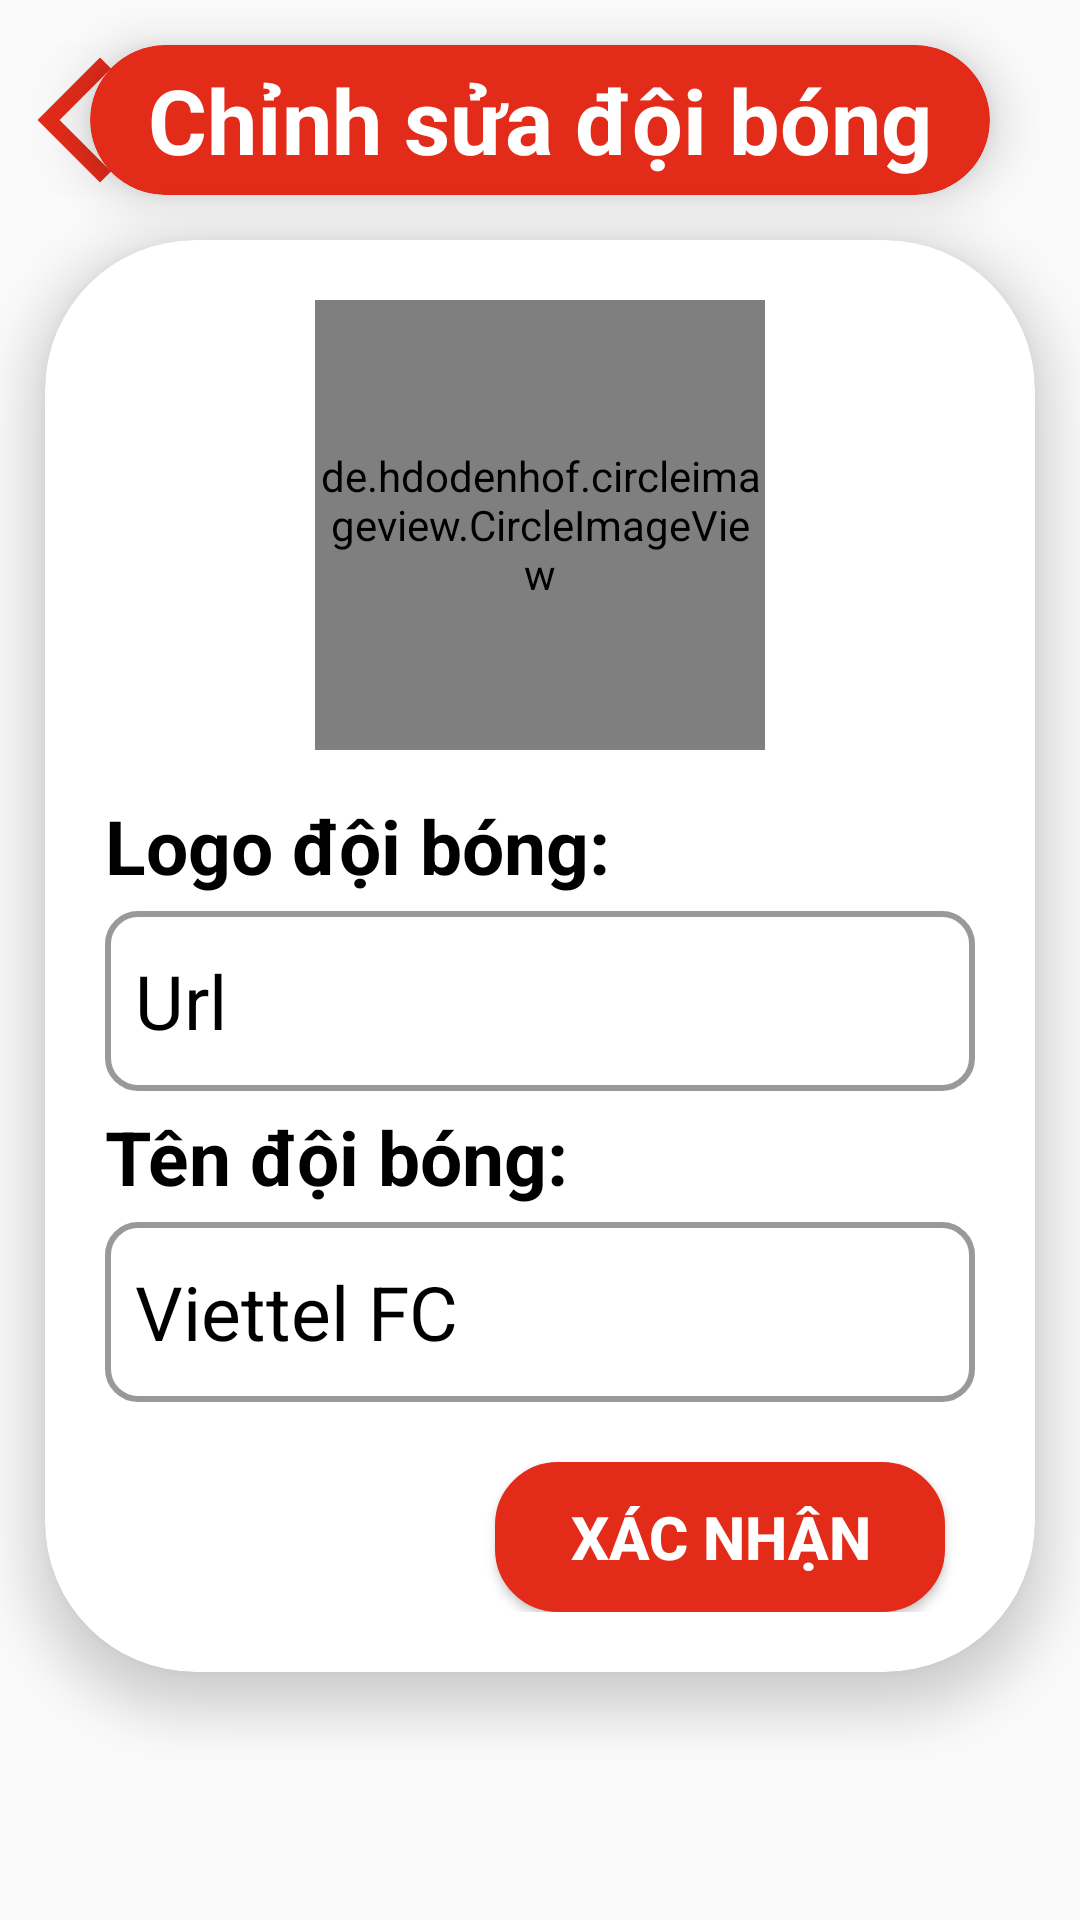

Reconstruct the res/layout file that produces this screen, plus the resources it refers to.
<!-- AndroidManifest.xml: application theme Theme.VLeague -->
<!-- res/layout/activity_edit_team.xml -->
<?xml version="1.0" encoding="utf-8"?>
<LinearLayout xmlns:android="http://schemas.android.com/apk/res/android"
    xmlns:app="http://schemas.android.com/apk/res-auto"
    xmlns:tools="http://schemas.android.com/tools"
    android:layout_width="match_parent"
    android:layout_height="match_parent"
    android:orientation="vertical"
    tools:context=".Activity.AddnEdit.Activity_Edit_Team">

    <RelativeLayout
        android:layout_width="match_parent"
        android:layout_height="80dp">

        <ImageButton
            android:id="@+id/ibtnBack"
            android:layout_width="wrap_content"
            android:layout_height="wrap_content"
            android:background="#F9F9F9"
            android:onClick="btnBack11_onClick"
            android:layout_centerVertical="true"
            app:srcCompat="@drawable/back" />

        <androidx.cardview.widget.CardView
            android:layout_width="300dp"
            android:layout_height="50dp"
            android:layout_gravity="center"
            android:layout_marginTop="15dp"
            android:layout_centerVertical="true"
            android:layout_centerInParent="true"
            app:cardBackgroundColor="@color/myRed"
            app:cardCornerRadius="50dp"
            app:cardElevation="10dp">

            <TextView
                android:id="@+id/tvTitle"
                android:layout_width="wrap_content"
                android:layout_height="wrap_content"
                android:layout_gravity="center"
                android:gravity="center"
                android:text="Chỉnh sửa đội bóng"
                android:textColor="@color/white"
                android:textSize="30dp"
                android:textStyle="bold" />
        </androidx.cardview.widget.CardView>
    </RelativeLayout>

    <androidx.cardview.widget.CardView
        android:layout_width="match_parent"
        android:layout_height="wrap_content"
        android:layout_marginLeft="15dp"
        android:layout_marginRight="15dp"
        android:layout_marginBottom="15dp"
        app:cardCornerRadius="50dp"
        app:cardElevation="10dp">

        <ScrollView
            android:layout_width="match_parent"
            android:layout_height="match_parent">

            <LinearLayout
                android:layout_width="match_parent"
                android:layout_height="wrap_content"
                android:orientation="vertical" >

                <LinearLayout
                    android:layout_width="match_parent"
                    android:layout_height="match_parent"
                    android:orientation="vertical"
                    android:padding="20dp">

                    <de.hdodenhof.circleimageview.CircleImageView
                        android:id="@+id/imgLogo"
                        android:layout_width="150dp"
                        android:layout_height="150dp"
                        android:layout_gravity="center"
                        android:layout_marginBottom="15dp"
                        android:src="@drawable/viettel_fc_svg" />

                    <TextView
                        android:layout_width="match_parent"
                        android:layout_height="wrap_content"
                        android:layout_marginBottom="5dp"
                        android:text="Logo đội bóng:"
                        android:textColor="@color/black"
                        android:textSize="25dp"
                        android:textStyle="bold" />

                    <EditText
                        android:id="@+id/edtLogoTeam"
                        android:layout_width="match_parent"
                        android:layout_height="wrap_content"
                        android:layout_marginBottom="5dp"
                        android:background="@drawable/custom_border"
                        android:text="Url"
                        android:textColor="@color/black"
                        android:textSize="25dp" />

                    <TextView
                        android:layout_width="match_parent"
                        android:layout_height="wrap_content"
                        android:layout_marginBottom="5dp"
                        android:text="Tên đội bóng:"
                        android:textColor="@color/black"
                        android:textSize="25dp"
                        android:textStyle="bold" />

                    <EditText
                        android:id="@+id/edtNameTeam"
                        android:layout_width="match_parent"
                        android:layout_height="wrap_content"
                        android:layout_marginBottom="20dp"
                        android:background="@drawable/custom_border"
                        android:text="Viettel FC"
                        android:textColor="@color/black"
                        android:textSize="25dp" />

                    <LinearLayout
                        android:layout_width="match_parent"
                        android:layout_height="match_parent"
                        android:gravity="right"
                        android:orientation="horizontal">

                        <Button
                            android:id="@+id/btnEdit"
                            android:layout_width="150dp"
                            android:layout_height="wrap_content"
                            android:layout_gravity="right|center"
                            android:background="@drawable/button_shape"
                            android:text="Xác nhận"
                            android:layout_marginRight="10dp"
                            android:textColor="@color/white"
                            android:textSize="20dp"
                            android:textStyle="bold" />

                        <ImageButton
                            android:id="@+id/btnDelete"
                            android:layout_width="wrap_content"
                            android:layout_height="wrap_content"
                            android:layout_gravity="right|center"
                            android:background="@color/white"
                            app:srcCompat="@drawable/delete" />
                    </LinearLayout>

                </LinearLayout>
            </LinearLayout>
        </ScrollView>

    </androidx.cardview.widget.CardView>
</LinearLayout>
<!-- resources referenced by this layout -->
<resources>
  <color name="black">#FF000000</color>
  <color name="myRed">#E22B19</color>
  <color name="white">#FFFFFFFF</color>
  <!-- drawable back (drawable) -->
  <vector android:height="50dp" android:tint="#E22B19"
      android:viewportHeight="24" android:viewportWidth="24"
      android:width="50dp" xmlns:android="http://schemas.android.com/apk/res/android">
      <path android:fillColor="@android:color/white" android:pathData="M17.77,3.77l-1.77,-1.77l-10,10l10,10l1.77,-1.77l-8.23,-8.23z"/>
  </vector>
  <!-- drawable button_shape (drawable) -->
  <?xml version="1.0" encoding="utf-8"?>
  <shape xmlns:android="http://schemas.android.com/apk/res/android"
      android:shape="rectangle">
      <corners
          android:radius="20dp"/>
  
      <size
          android:height="50dp"/>
  
      <stroke
          android:color="#E22B19"
          android:width="2dp"/>
  
      <solid
          android:color="#E22B19"/>
  </shape>
  <!-- drawable custom_border (drawable) -->
  <?xml version="1.0" encoding="utf-8"?>
  <shape xmlns:android="http://schemas.android.com/apk/res/android"
      android:shape="rectangle">
      <size
          android:width="200dp"
          android:height="60dp" />
  
      <stroke
          android:width="2dp"
          android:color="#999" />
  
      <corners
          android:radius="10dp" />
      <padding
          android:top="10dp"
          android:bottom="10dp"
          android:left="10dp"
          android:right="10dp"/>
  </shape>
  <!-- drawable viettel_fc_svg: png bitmap (drawable-200dpi, 19896 bytes) -->
  <style name="Theme.VLeague" parent="Theme.AppCompat.Light.NoActionBar">
          
          <item name="colorPrimary">@color/purple_500</item>
          <item name="colorPrimaryDark">@color/purple_700</item>
          <item name="colorAccent">@color/teal_200</item>
          
      </style>
  <color name="purple_500">#FF6200EE</color>
  <color name="purple_700">#FF3700B3</color>
  <color name="teal_200">#FF03DAC5</color>
</resources>
